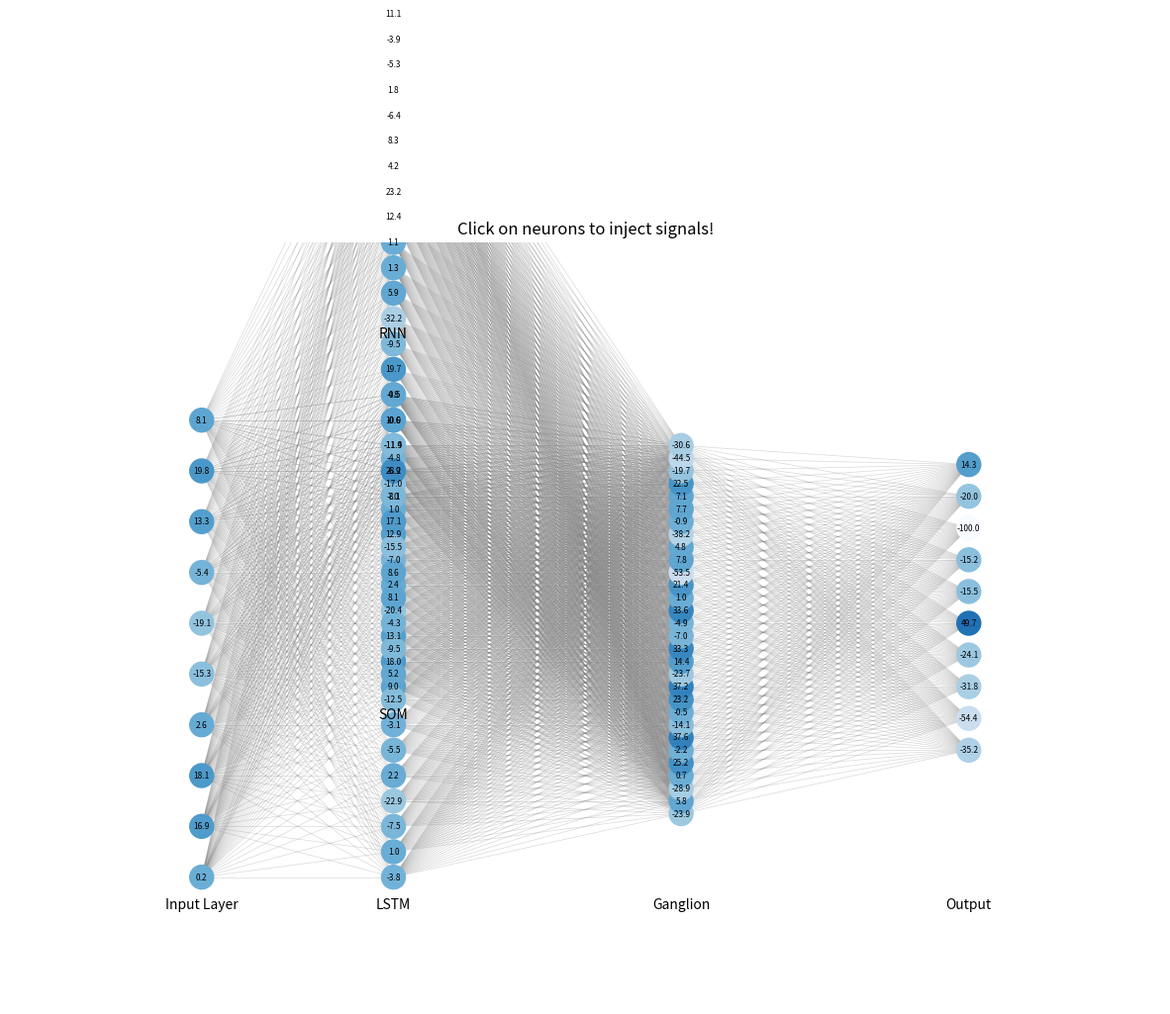

Source code (Python):
#  Welcome to woflbrain interactive: a neural network that can be seen and played with!
#  it's a fascinating neural network architecture! It has several interesting components:
#
#  A central "ganglion" that includes:
#
#  A fuzzy logic layer
#  A crosstalk mechanism
#  An addition layer
#
#  Three parallel processing paths:
#
#  An RNN (Recurrent Neural Network)
#  A Kohonen SOM (Self-Organizing Map)
#  An LSTM (Long Short-Term Memory)

import numpy as np
import matplotlib.pyplot as plt
from matplotlib.animation import FuncAnimation
import networkx as nx
from matplotlib.collections import LineCollection
import matplotlib.patches as patches

class ComplexNeuralNetwork:
    def __init__(self):
        # Initialize different pathway weights with corrected dimensions
        self.weights = {
            'rnn': np.random.uniform(-0.5, 0.5, (20, 10)),
            'som': np.random.uniform(-0.5, 0.5, (10, 10)),
            'lstm': np.random.uniform(-0.5, 0.5, (20, 10)),
            'ganglion': {
                'fuzzy': np.random.uniform(-0.5, 0.5, (30, 30)),
                'crosstalk': np.random.uniform(-0.5, 0.5, (10, 30))
            },
            'output': np.random.uniform(-0.5, 0.5, (10, 10))
        }
        
        # Initialize values for each component
        self.values = {
            'input': np.zeros(10),
            'rnn': np.zeros(20),
            'som': np.zeros(10),
            'lstm': np.zeros(20),
            'ganglion': {
                'fuzzy': np.zeros(30),
                'crosstalk': np.zeros(10)
            },
            'merged': np.zeros(10),
            'output': np.zeros(10)
        }
        
        # Initialize injection points
        self.injected = {
            'input': np.zeros(10),
            'rnn': np.zeros(20),
            'som': np.zeros(10),
            'lstm': np.zeros(20),
            'ganglion': np.zeros(30),
            'output': np.zeros(10)
        }
        
        self.decay_rate = 0.95

    def analog_activation(self, x):
        """Analog activation keeping values between -100 and +100"""
        return np.clip(x, -100, 100)

    def forward(self, time):
        # Decay injected signals
        for key in self.injected:
            self.injected[key] *= self.decay_rate
        
        # Input with oscillation and injection
        self.values['input'] = np.array([
            20 * np.sin(time/10 + i) + self.injected['input'][i]
            for i in range(10)
        ])
        
        # Process through RNN pathway
        self.values['rnn'] = self.analog_activation(
            np.dot(self.values['input'], self.weights['rnn'].T) +
            self.injected['rnn']
        )
        
        # Process through SOM pathway
        self.values['som'] = self.analog_activation(
            np.dot(self.values['input'], self.weights['som'].T) +
            self.injected['som']
        )
        
        # Process through LSTM pathway
        self.values['lstm'] = self.analog_activation(
            np.dot(self.values['input'], self.weights['lstm'].T) +
            self.injected['lstm']
        )
        
        # Process through ganglion
        combined_input = np.concatenate([
            self.values['rnn'][:10],
            self.values['som'],
            self.values['lstm'][:10]
        ])
        
        self.values['ganglion']['fuzzy'] = self.analog_activation(
            np.dot(combined_input, self.weights['ganglion']['fuzzy'].T) +
            self.injected['ganglion']
        )
        
        self.values['ganglion']['crosstalk'] = self.analog_activation(
            np.dot(self.values['ganglion']['fuzzy'], self.weights['ganglion']['crosstalk'].T)
        )
        
        # Merge pathways
        self.values['merged'] = self.analog_activation(
            self.values['ganglion']['fuzzy'][:10] + 
            self.values['ganglion']['crosstalk']
        )
        
        # Final output
        self.values['output'] = self.analog_activation(
            np.dot(self.values['merged'], self.weights['output'].T) +
            self.injected['output']
        )
        
        return self.values

    def inject_signal(self, component, index, strength=50):
        """Inject a signal into a specific component"""
        if component in self.injected:
            if index < len(self.injected[component]):
                self.injected[component][index] = strength

class NetworkVisualizer:
    def __init__(self):
        self.network = ComplexNeuralNetwork()
        
        self.fig, self.ax = plt.subplots(figsize=(15, 10))
        self.ax.set_xlim(-0.1, 1.1)
        self.ax.set_ylim(-0.1, 1.1)
        self.ax.axis('off')
        
        # Create network graph
        self.G = nx.DiGraph()
        
        # Define node positions for each component
        self.pos = {}
        
        # Input layer
        self.input_pos = {f'i{i}': (0.1, 0.1 + i*0.08) for i in range(10)}
        
        # Three parallel pathways
        self.rnn_pos = {f'rnn{i}': (0.3, 0.7 + i*0.04) for i in range(20)}
        self.som_pos = {f'som{i}': (0.3, 0.4 + i*0.04) for i in range(10)}
        self.lstm_pos = {f'lstm{i}': (0.3, 0.1 + i*0.04) for i in range(20)}
        
        # Ganglion
        self.ganglion_pos = {
            f'g{i}': (0.6, 0.2 + i*0.02) for i in range(30)
        }
        
        # Output layer
        self.output_pos = {f'o{i}': (0.9, 0.3 + i*0.05) for i in range(10)}
        
        # Combine all positions
        self.pos.update(self.input_pos)
        self.pos.update(self.rnn_pos)
        self.pos.update(self.som_pos)
        self.pos.update(self.lstm_pos)
        self.pos.update(self.ganglion_pos)
        self.pos.update(self.output_pos)
        
        # Add nodes
        self.G.add_nodes_from(self.pos.keys())
        
        # Add edges (connections)
        # Input to pathways
        for i in range(10):
            for r in range(20):
                self.G.add_edge(f'i{i}', f'rnn{r}')
            for s in range(10):
                self.G.add_edge(f'i{i}', f'som{s}')
            for l in range(20):
                self.G.add_edge(f'i{i}', f'lstm{l}')
        
        # Pathways to ganglion
        for r in range(20):
            for g in range(30):
                self.G.add_edge(f'rnn{r}', f'g{g}')
        for s in range(10):
            for g in range(30):
                self.G.add_edge(f'som{s}', f'g{g}')
        for l in range(20):
            for g in range(30):
                self.G.add_edge(f'lstm{l}', f'g{g}')
        
        # Ganglion to output
        for g in range(30):
            for o in range(10):
                self.G.add_edge(f'g{g}', f'o{o}')
        
        # Initialize nodes
        self.nodes = nx.draw_networkx_nodes(
            self.G, self.pos,
            node_color='lightblue',
            node_size=300
        )
        
        # Create edge collection
        edge_pos = []
        for (u, v) in self.G.edges():
            edge_pos.append([self.pos[u], self.pos[v]])
        self.edge_collection = LineCollection(
            edge_pos,
            colors=['gray'] * len(edge_pos),
            linewidths=0.5,
            alpha=0.3,
            zorder=1
        )
        self.ax.add_collection(self.edge_collection)
        
        # Add value labels
        self.value_labels = {}
        for node in self.G.nodes():
            self.value_labels[node] = self.ax.text(
                self.pos[node][0], self.pos[node][1],
                '0',
                horizontalalignment='center',
                verticalalignment='center',
                fontsize=6
            )
        
        # Add component labels
        self.ax.text(0.1, 0.05, 'Input Layer', ha='center')
        self.ax.text(0.3, 0.95, 'RNN', ha='center')
        self.ax.text(0.3, 0.35, 'SOM', ha='center')
        self.ax.text(0.3, 0.05, 'LSTM', ha='center')
        self.ax.text(0.6, 0.05, 'Ganglion', ha='center')
        self.ax.text(0.9, 0.05, 'Output', ha='center')
        
        self.time = 0
        
        # Add click handler
        self.fig.canvas.mpl_connect('button_press_event', self.on_click)
        
        # Add title with instructions
        self.ax.set_title('Click on neurons to inject signals!')
        
        # Initialize click effects
        self.click_effects = []

    def add_click_effect(self, x, y):
        """Add visual feedback effects for clicks"""
        # Add ripple circles
        for size in [0.02, 0.03, 0.04]:
            circle = patches.Circle(
                (x, y), size,
                fill=False,
                color='yellow',
                alpha=1.0,
                linewidth=2
            )
            self.ax.add_patch(circle)
            self.click_effects.append({
                'patch': circle,
                'start_time': self.time,
                'type': 'ripple'
            })
        
        # Add flash effect
        flash = patches.Circle(
            (x, y), 0.015,
            color='yellow',
            alpha=0.8,
            zorder=3
        )
        self.ax.add_patch(flash)
        self.click_effects.append({
            'patch': flash,
            'start_time': self.time,
            'type': 'flash'
        })

    def find_closest_node(self, click_x, click_y):
        """Find the closest node to the click position"""
        min_dist = float('inf')
        closest_node = None
        
        for node, (x, y) in self.pos.items():
            dist = np.sqrt((click_x - x)**2 + (click_y - y)**2)
            if dist < min_dist:
                min_dist = dist
                closest_node = node
        
        return closest_node if min_dist < 0.05 else None

    def on_click(self, event):
        """Handle click events"""
        if event.inaxes != self.ax:
            return
        
        node = self.find_closest_node(event.xdata, event.ydata)
        if node is None:
            return
            
        # Add visual feedback
        self.add_click_effect(self.pos[node][0], self.pos[node][1])
            
        # Inject signal based on node type
        if node.startswith('i'):
            self.network.inject_signal('input', int(node[1:]))
        elif node.startswith('rnn'):
            self.network.inject_signal('rnn', int(node[3:]))
        elif node.startswith('som'):
            self.network.inject_signal('som', int(node[3:]))
        elif node.startswith('lstm'):
            self.network.inject_signal('lstm', int(node[4:]))
        elif node.startswith('g'):
            self.network.inject_signal('ganglion', int(node[1:]))
        elif node.startswith('o'):
            self.network.inject_signal('output', int(node[1:]))

    def update_effects(self):
        """Update visual feedback effects"""
        remaining_effects = []
        for effect in self.click_effects:
            age = self.time - effect['start_time']
            
            if age > 1.0:  # Remove old effects
                effect['patch'].remove()
                continue
                
            if effect['type'] == 'ripple':
                # Expand and fade ripples
                effect['patch'].set_alpha(1 - age)
                effect['patch'].set_radius(0.02 + age * 0.04)
            else:  # flash
                # Fade flash
                effect['patch'].set_alpha(0.8 * (1 - age))
            
            remaining_effects.append(effect)
            
        self.click_effects = remaining_effects

    def update(self, frame):
        values = self.network.forward(self.time)
        
        # Update visual effects
        self.update_effects()
        
        # Update node colors and labels
        colors = []
        for node in self.G.nodes():
            if node.startswith('i'):
                val = values['input'][int(node[1:])]
            elif node.startswith('rnn'):
                val = values['rnn'][int(node[3:])]
            elif node.startswith('som'):
                val = values['som'][int(node[3:])]
            elif node.startswith('lstm'):
                val = values['lstm'][int(node[4:])]
            elif node.startswith('g'):
                idx = int(node[1:])
                if idx < len(values['ganglion']['fuzzy']):
                    val = values['ganglion']['fuzzy'][idx]
                else:
                    val = 0
            else:  # output
                val = values['output'][int(node[1:])]
            
            self.value_labels[node].set_text(f'{val:.1f}')
            
            normalized_val = (val + 100) / 200
            colors.append(plt.cm.Blues(normalized_val))
        
        self.nodes.set_color(colors)
        
        self.time += 0.1
        
        return (self.nodes, self.edge_collection, 
                *self.value_labels.values(),
                *[effect['patch'] for effect in self.click_effects])

    def animate(self):
        ani = FuncAnimation(
            self.fig, 
            self.update, 
            frames=None,
            interval=50,
            blit=True,
            cache_frame_data=False
        )
        plt.show(block=True)

if __name__ == '__main__':
    visualizer = NetworkVisualizer()
    visualizer.animate()
